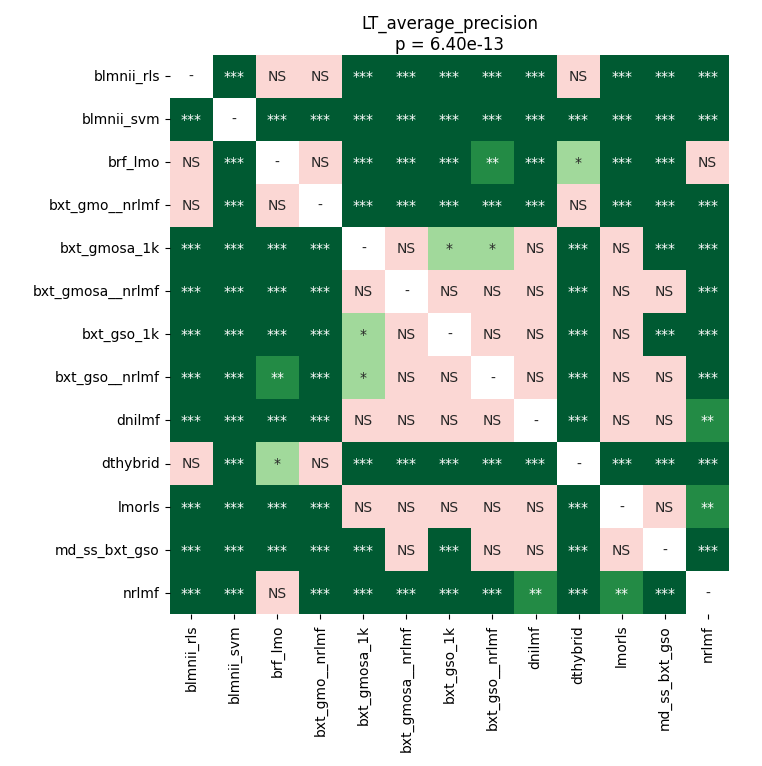

Source data for this figure (header and first rows):
	blmnii_rls	blmnii_svm	brf_lmo	bxt_gmo__nrlmf	bxt_gmosa_1k	bxt_gmosa__nrlmf	bxt_gso_1k	bxt_gso__nrlmf	dnilmf	dthybrid	lmorls	md_ss_bxt_gso	nrlmf
blmnii_rls	1.0	6.801060267857143e-05	0.07498	0.07498	6.801060267857143e-05	6.801060267857143e-05	6.801060267857143e-05	6.801060267857143e-05	0.0001552	1.0	0.0001552	6.801060267857143e-05	0.000119
blmnii_svm	6.801060267857143e-05	1.0	6.801060267857143e-05	0.000119	6.801060267857143e-05	6.801060267857143e-05	6.801060267857143e-05	6.801060267857143e-05	6.801060267857143e-05	6.801060267857143e-05	6.801060267857143e-05	6.801060267857143e-05	6.801060267857143e-05
brf_lmo	0.07498	6.801060267857143e-05	1.0	0.06172	6.801060267857143e-05	6.801060267857143e-05	6.801060267857143e-05	0.001571	6.801060267857143e-05	0.01123	0.000119	0.0001552	0.9646
bxt_gmo__nrlmf	0.07498	0.000119	0.06172	1.0	6.801060267857143e-05	6.801060267857143e-05	6.801060267857143e-05	6.801060267857143e-05	0.0002532	0.4371	0.0003471	6.801060267857143e-05	6.801060267857143e-05
bxt_gmosa_1k	6.801060267857143e-05	6.801060267857143e-05	6.801060267857143e-05	6.801060267857143e-05	1.0	0.07498	0.02636	0.04756	0.181	6.801060267857143e-05	0.3123	6.801060267857143e-05	6.801060267857143e-05
bxt_gmosa__nrlmf	6.801060267857143e-05	6.801060267857143e-05	6.801060267857143e-05	6.801060267857143e-05	0.07498	1.0	0.4371	1.0	0.7753	6.801060267857143e-05	0.9359	0.07498	0.0001552
bxt_gso_1k	6.801060267857143e-05	6.801060267857143e-05	6.801060267857143e-05	6.801060267857143e-05	0.02636	0.4371	1.0	0.363	0.387	6.801060267857143e-05	0.745	0.000119	6.801060267857143e-05
bxt_gso__nrlmf	6.801060267857143e-05	6.801060267857143e-05	0.001571	6.801060267857143e-05	0.04756	1.0	0.363	1.0	0.6445	6.801060267857143e-05	0.9359	0.1492	0.000923
dnilmf	0.0001552	6.801060267857143e-05	6.801060267857143e-05	0.0002532	0.181	0.7753	0.387	0.6445	1.0	0.0001552	0.8893	0.9192	0.003204
dthybrid	1.0	6.801060267857143e-05	0.01123	0.4371	6.801060267857143e-05	6.801060267857143e-05	6.801060267857143e-05	6.801060267857143e-05	0.0001552	1.0	6.801060267857143e-05	6.801060267857143e-05	0.000119
lmorls	0.0001552	6.801060267857143e-05	0.000119	0.0003471	0.3123	0.9359	0.745	0.9359	0.8893	6.801060267857143e-05	1.0	0.6744	0.002567
md_ss_bxt_gso	6.801060267857143e-05	6.801060267857143e-05	0.0001552	6.801060267857143e-05	6.801060267857143e-05	0.07498	0.000119	0.1492	0.9192	6.801060267857143e-05	0.6744	1.0	0.0001552
nrlmf	0.000119	6.801060267857143e-05	0.9646	6.801060267857143e-05	6.801060267857143e-05	0.0001552	6.801060267857143e-05	0.000923	0.003204	0.000119	0.002567	0.0001552	1.0
